Run: headless pygame with SDL's dummy video driver; simulated clock (each Clock.tick advances the game by its frame time, no real sleeping); random seed 0; keys injected as events and as key.get_pressed() state; no mouse input.
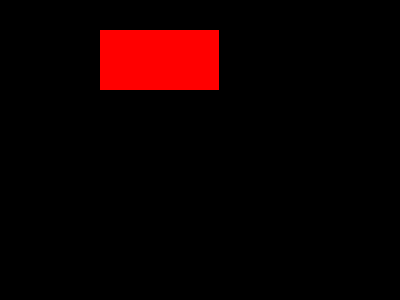
Frame 1 of 4 · flips 1–60 · no input
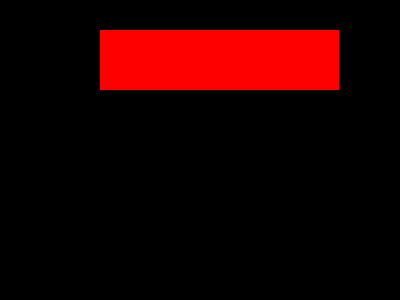
Frame 2 of 4 · flips 61–180 · tapped SPACE, RETURN · held RIGHT (→), D
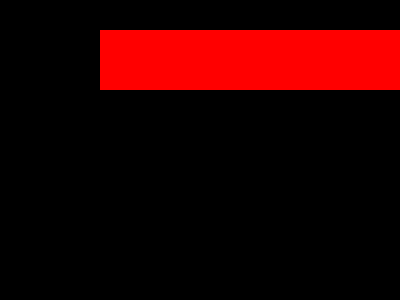
Frame 3 of 4 · flips 181–300 · held DOWN (↓), S
Frame 4 of 4 · flips 301–420 · held LEFT (←), A, UP (↑), W · screen unchanged from frame 3, image omitted

The pygame program that drew these frames:

# -*- coding: utf-8 -*-
"""
Created on Tue Mar  7 19:18:07 2023

@author: remyh
"""
import pygame

pygame.init()
screen = pygame.display.set_mode((400, 300))
done = False
red = (255,0,0)
green = (0,255,0)
blue = (0,0,255)
white = (255,255,255)
i=0
while not done:
   for event in pygame.event.get():
      if event.type == pygame.QUIT:
         done = True
   pygame.draw.rect(screen, red, pygame.Rect(100+i, 30, 60, 60))
   #pygame.draw.polygon(screen, blue, ((25,75),(76,125),(275,200),(350,25),(60,280)))
   #pygame.draw.circle(screen, white, (180,180), 60)
   #pygame.draw.line(screen, red, (10,200), (300,10), 4)
   #pygame.draw.ellipse(screen, green, (250, 200, 130, 80)) 
   i+=1
   pygame.display.update()
pygame.quit()
